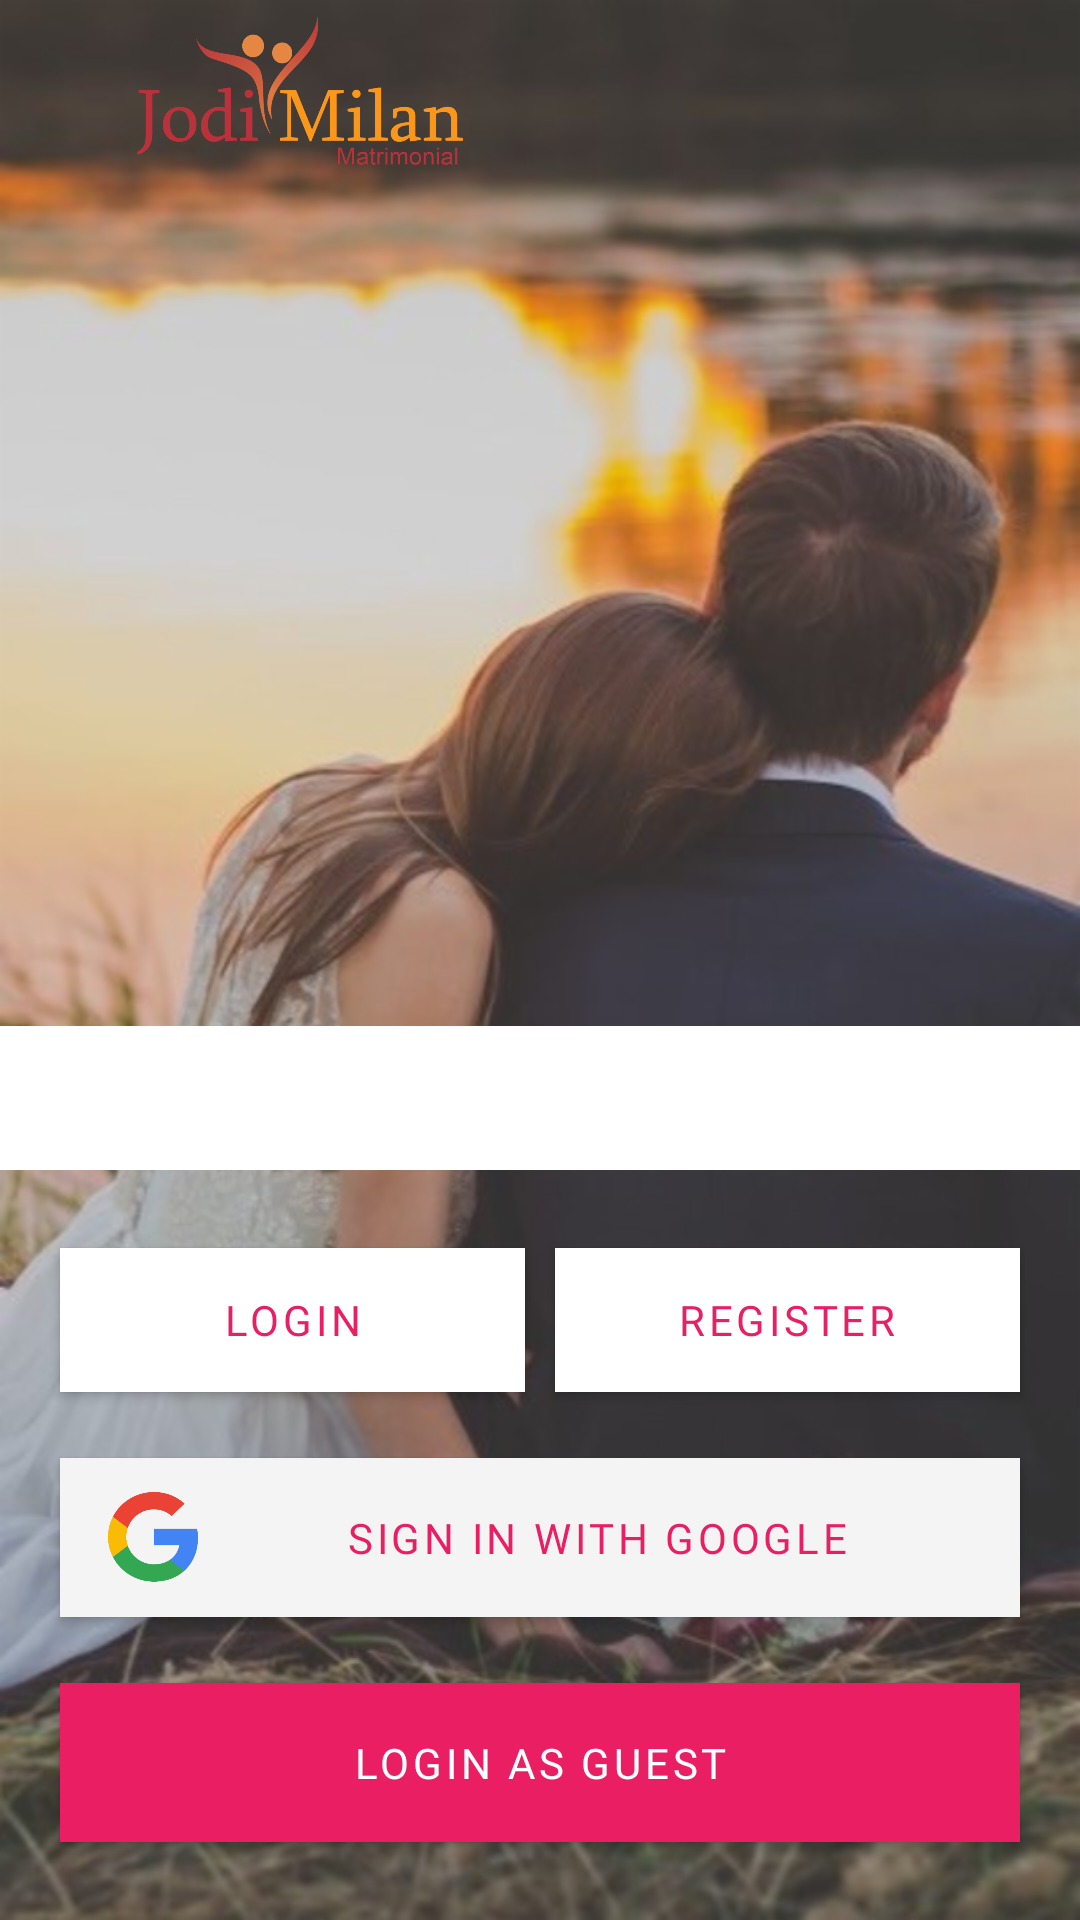

This screen was rendered from an Android layout file. Write that file and the resources it references.
<!-- AndroidManifest.xml: application theme Theme.JodiMilan -->
<!-- res/layout/activity_login.xml -->
<?xml version="1.0" encoding="utf-8"?>
<RelativeLayout xmlns:android="http://schemas.android.com/apk/res/android"
    xmlns:app="http://schemas.android.com/apk/res-auto"
    xmlns:tools="http://schemas.android.com/tools"
    android:layout_width="match_parent"
    android:id="@+id/basell"
    android:layout_height="match_parent"
    android:background="@drawable/home_jodi_jogu"
    tools:context="com.jodimilans.matrimonial.ActivityConatiner.SignUp.LoginActivity">

    <ImageView
        android:id="@+id/imageLogo"
        android:src="@drawable/final_jodi"
        android:layout_marginTop="5dp"
        android:layout_width="200dp"
        android:layout_height="50dp" />

    <LinearLayout
        android:layout_width="match_parent"
        android:layout_height="wrap_content"
        android:layout_above="@id/loginBox_ll"

        android:orientation="vertical">


        <androidx.viewpager.widget.ViewPager
            android:id="@+id/startview_pager"
            android:layout_width="match_parent"
            android:layout_height="100dp" />

        <com.google.android.material.tabs.TabLayout
            android:id="@+id/tabDots"
            android:layout_width="match_parent"
            android:layout_height="wrap_content"
            app:tabBackground="@drawable/tab_selector"
            app:tabGravity="center"
            app:tabIndicatorHeight="0dp" />
    </LinearLayout>

    <LinearLayout
        android:id="@+id/loginBox_ll"
        android:layout_width="match_parent"
        android:layout_height="wrap_content"
        android:layout_alignParentBottom="true"
        android:layout_margin="15dp"
        android:orientation="vertical">

        <LinearLayout
            android:layout_width="match_parent"
            android:layout_height="wrap_content"
            android:orientation="horizontal"
            android:weightSum="2">

            <com.google.android.material.button.MaterialButton
                android:id="@+id/email_sign_in_btn"
                android:layout_width="0dp"
                android:layout_height="60dp"
                android:layout_margin="5dp"
                android:layout_weight="1"
                android:fontFamily="@font/catamaran"
                android:text="Login"
                android:onClick="loginPress"
                android:textColor="@color/purple_500"
                app:backgroundTint="@color/white"
                app:cornerRadius="0dp" />

            <com.google.android.material.button.MaterialButton
                android:id="@+id/emai_register_btn"
                android:layout_width="0dp"
                android:layout_height="60dp"
                android:layout_margin="5dp"
                android:onClick="registerMe"
                android:layout_weight="1"
                android:fontFamily="@font/catamaran"
                android:text="Register"
                android:textColor="@color/pink"
                app:backgroundTint="@color/white"
                app:cornerRadius="0dp" />
        </LinearLayout>

        <com.google.android.material.button.MaterialButton
            android:id="@+id/google_sign_in_btn"
            android:layout_width="match_parent"
            android:layout_height="65dp"
            android:layout_margin="5dp"
            android:layout_weight="1"
            android:onClick="signIn"
            android:text="Sign in with Google"
            android:fontFamily="@font/catamaran"
            android:textColor="@color/pink"
            app:backgroundTint="@color/grey"
            app:cornerRadius="0dp"
            app:icon="@drawable/googlelogo"
            app:iconSize="30dp"
            app:iconTint="@android:color/transparent"
            app:iconTintMode="add" />

        <com.google.android.material.button.MaterialButton

            android:id="@+id/guest_sign_in_btn"
            android:layout_width="match_parent"
            android:layout_height="65dp"
            android:layout_margin="5dp"
            android:layout_weight="1"
            android:onClick="loginUserasGuest"
            android:text="Login as Guest"
            android:fontFamily="@font/catamaran"
            app:cornerRadius="0dp" />

    </LinearLayout>
</RelativeLayout>
<!-- resources referenced by this layout -->
<resources>
  <color name="grey">#F4F4F4</color>
  <color name="pink">#E91E63</color>
  <color name="purple_500">#E91E63</color>
  <color name="white">#FFFFFFFF</color>
  <!-- drawable final_jodi: png bitmap (drawable-hdpi, 60165 bytes) -->
  <!-- drawable googlelogo: png bitmap (drawable-hdpi, 8279 bytes) -->
  <!-- drawable home_jodi_jogu: png bitmap (drawable-hdpi, 257911 bytes) -->
  <style name="Theme.JodiMilan" parent="Theme.MaterialComponents.DayNight.NoActionBar">
          
          <item name="colorPrimary">@color/purple_500</item>
          <item name="colorPrimaryVariant">@color/purple_700</item>
          <item name="colorOnPrimary">@color/white</item>
          
          <item name="colorSecondary">@color/teal_200</item>
          <item name="colorSecondaryVariant">@color/teal_700</item>
          <item name="colorOnSecondary">@color/black</item>
          
          <item name="android:statusBarColor" tools:targetApi="l">?attr/colorPrimaryVariant</item>
          
      </style>
  <color name="purple_700">#E91E63</color>
  <color name="teal_200">#E91E63</color>
  <color name="teal_700">#FF018786</color>
  <color name="black">#FF000000</color>
</resources>
